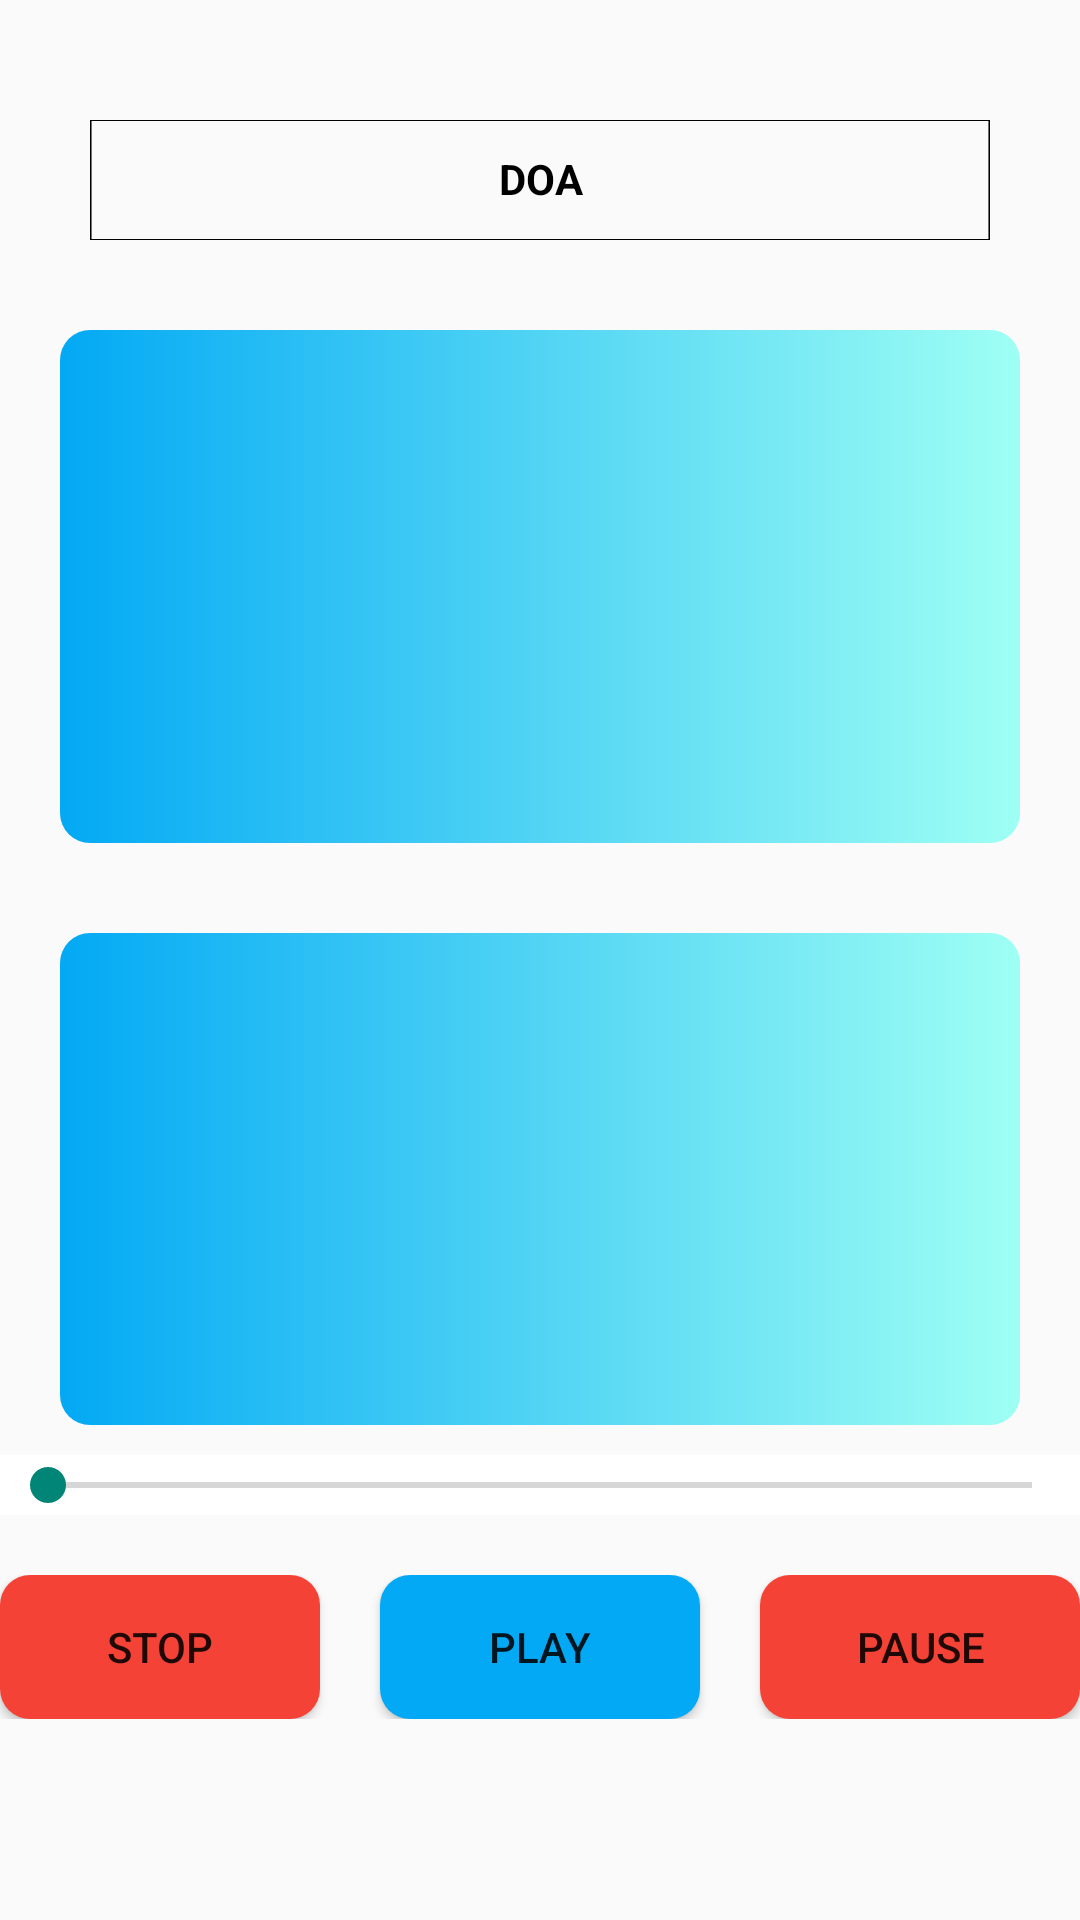

Android layout source for this screen:
<!-- AndroidManifest.xml: application theme Theme.DoaAgamaHindu -->
<!-- res/layout/activity_detail_doa.xml -->
<?xml version="1.0" encoding="utf-8"?>
<androidx.constraintlayout.widget.ConstraintLayout
    xmlns:android="http://schemas.android.com/apk/res/android"
    xmlns:app="http://schemas.android.com/apk/res-auto"
    xmlns:tools="http://schemas.android.com/tools"
    android:layout_width="match_parent"
    android:background="@drawable/gambarkeempat"
    android:layout_height="match_parent"
    tools:context=".DetailDoa">
    <LinearLayout
        android:layout_width="match_parent"
        android:layout_height="match_parent"
        android:orientation="vertical"
        tools:layout_editor_absoluteX="178dp"
        tools:layout_editor_absoluteY="204dp">
        <TextView
            android:id="@+id/tv_id"
            android:layout_width="0dp"
            android:layout_height="0dp"/>
        <TextView
            android:id="@+id/tv_link"
            android:textColor="@color/white"
            android:layout_width="0dp"
            android:layout_height="0dp"/>

        <TextView
            android:id="@+id/tv_doadetail"
            android:layout_width="300dp"
            android:layout_height="40dp"
            android:text="Doa"

            android:textAllCaps="true"
            android:layout_marginTop="40dp"
            android:layout_gravity="center"
            android:textAlignment="center"
            android:paddingTop="10dp"
            android:textStyle="bold"
            android:textColor="@color/black"
            android:background="@drawable/ic_rectangle_48"/>

        <TextView
            android:id="@+id/tv_textdoa"
            android:layout_width="match_parent"
            android:layout_height="171dp"
            android:layout_marginLeft="20dp"
            android:layout_marginTop="30dp"
            android:layout_marginRight="20dp"
            android:background="@drawable/ic_bacrond"
            android:textColor="@color/white" />

        <TextView
            android:id="@+id/tv_doaarti"
            android:layout_width="match_parent"
            android:layout_height="164dp"
            android:layout_marginLeft="20dp"
            android:layout_marginTop="30dp"
            android:layout_marginRight="20dp"
            android:textSize="12sp"
            android:background="@drawable/ic_bacrond"
            android:textColor="@color/white" />





        <SeekBar
            android:id="@+id/seekbar"
            android:layout_width="match_parent"
            android:layout_height="20dp"
            android:layout_marginTop="10dp"
            android:background="@color/white"
            android:layout_gravity="center"/>
        <LinearLayout
            android:layout_width="wrap_content"
            android:layout_height="wrap_content"
            android:layout_marginTop="20dp"
            android:layout_gravity="center"
            android:orientation="horizontal">

            <Button
                android:id="@+id/kembalidoa"
                android:layout_width="130dp"
                android:layout_height="match_parent"
                android:layout_gravity="center"
                android:layout_marginRight="20dp"
                android:layout_weight="1"
                android:background="@drawable/ic_bg_button_keluar"
                android:text="Stop" />
            <Button
                android:layout_gravity="center"
                android:id="@+id/playdoa"
                android:layout_weight="1"
                android:layout_marginRight="20dp"
                android:background="@drawable/ic_bg_button"
                android:layout_width="130dp"
                android:layout_height="wrap_content"
                android:text="Play"/>

            <Button
                android:layout_gravity="center"
                android:id="@+id/btn_pausedoa"
                android:layout_weight="1"
                android:layout_marginRight="0dp"
                android:layout_width="130dp"
                android:layout_height="wrap_content"
                android:background="@drawable/ic_bg_button_keluar"
                android:text="Pause"/>


        </LinearLayout>



    </LinearLayout>
</androidx.constraintlayout.widget.ConstraintLayout>
<!-- resources referenced by this layout -->
<resources>
  <color name="black">#FF000000</color>
  <color name="white">#FFFFFFFF</color>
  <!-- drawable ic_bacrond (drawable) -->
  <?xml version="1.0" encoding="utf-8"?>
  <shape xmlns:android="http://schemas.android.com/apk/res/android"
      android:shape="rectangle">
    <corners android:radius="10dp"/>
    <gradient
        android:angle="0"
        android:endColor="#9FFFF4"
        android:startColor="#03A9F4"
        android:type="linear">
    </gradient>
  </shape>
  <!-- drawable ic_bg_button (drawable-v24) -->
  <?xml version="1.0" encoding="utf-8"?>
  <shape xmlns:android="http://schemas.android.com/apk/res/android"
      android:shape="rectangle">
    <corners android:radius="10dp"/>
    <gradient
        android:angle="0"
        android:endColor="#03A9F4"
        android:startColor="#03A9F4"
        android:type="linear">
    </gradient>
  </shape>
  <!-- drawable ic_bg_button_keluar (drawable-v24) -->
  <?xml version="1.0" encoding="utf-8"?>
  <shape xmlns:android="http://schemas.android.com/apk/res/android"
      android:shape="rectangle">
    <corners android:radius="10dp"/>
    <gradient
        android:angle="0"
        android:endColor="#F44336"
        android:startColor="#F44336"
        android:type="linear">
    </gradient>
  </shape>
  <!-- drawable ic_rectangle_48 (drawable) -->
  <vector xmlns:android="http://schemas.android.com/apk/res/android"
      android:width="1163dp"
      android:height="270dp"
      android:viewportWidth="1163"
      android:viewportHeight="270">
    <path
        android:pathData="M1,1h1161v268h-1161z"
        android:strokeWidth="2"
        android:fillColor="#00000000"
        android:strokeColor="#000000"/>
  </vector>
  <style name="Theme.DoaAgamaHindu" parent="Theme.AppCompat.Light.NoActionBar">
          
          <item name="colorPrimary">@color/purple_500</item>
          <item name="colorPrimaryVariant">@color/purple_700</item>
          <item name="colorOnPrimary">@color/white</item>
          
          <item name="colorSecondary">@color/teal_200</item>
          <item name="colorSecondaryVariant">@color/teal_700</item>
          <item name="colorOnSecondary">@color/black</item>
          
          <item name="android:statusBarColor" tools:targetApi="l">?attr/colorPrimaryVariant</item>
          
      </style>
  <color name="purple_500">#FF6200EE</color>
  <color name="purple_700">#FF3700B3</color>
  <color name="teal_200">#FF03DAC5</color>
  <color name="teal_700">#FF018786</color>
</resources>
